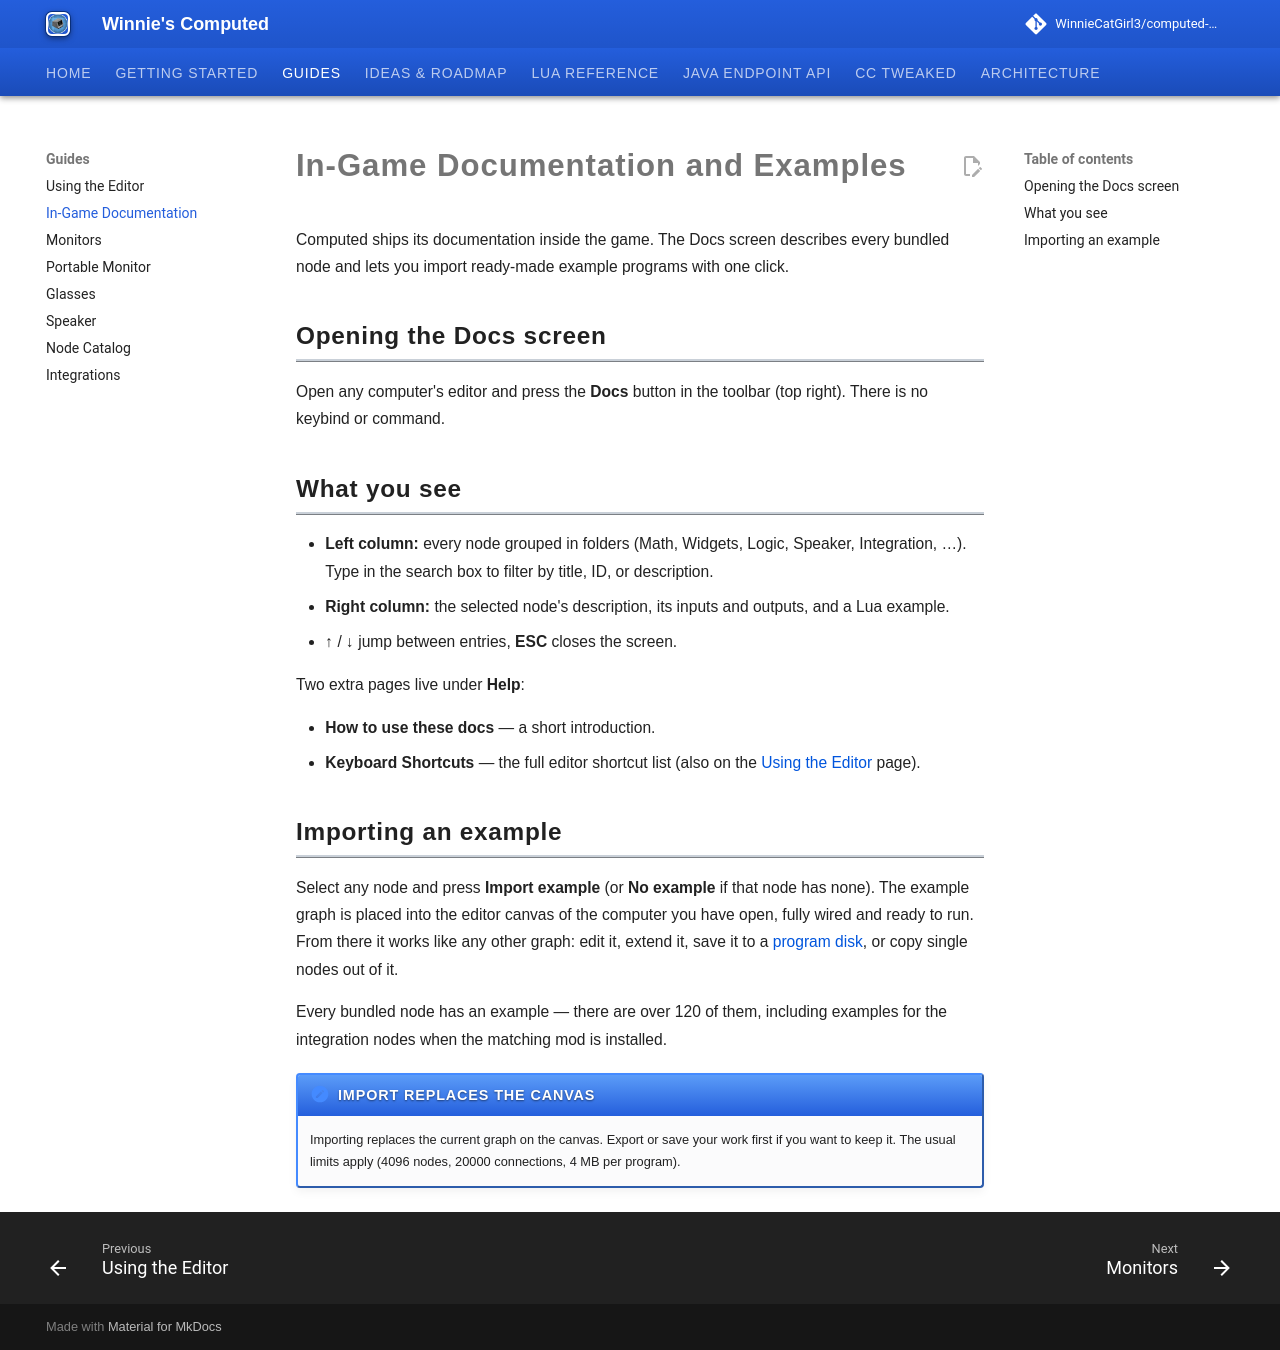

repository: WinnieCatGirl3/computed-mod · page: in-game-docs/index.html · generator: mkdocs

# In-Game Documentation and Examples

Computed ships its documentation inside the game. The Docs screen describes every bundled node and
lets you import ready-made example programs with one click.

## Opening the Docs screen

Open any computer's editor and press the **Docs** button in the toolbar (top right). There is no
keybind or command.

## What you see

- **Left column:** every node grouped in folders (Math, Widgets, Logic, Speaker, Integration, …).
  Type in the search box to filter by title, ID, or description.
- **Right column:** the selected node's description, its inputs and outputs, and a Lua example.
- **↑** / **↓** jump between entries, **ESC** closes the screen.

Two extra pages live under **Help**:

- **How to use these docs** — a short introduction.
- **Keyboard Shortcuts** — the full editor shortcut list (also on the
  [Using the Editor](editor.md) page).

## Importing an example

Select any node and press **Import example** (or **No example** if that node has none). The example
graph is placed into the editor canvas of the computer you have open, fully wired and ready to run.
From there it works like any other graph: edit it, extend it, save it to a
[program disk](lua/import-export.md), or copy single nodes out of it.

Every bundled node has an example — there are over 120 of them, including examples for the
integration nodes when the matching mod is installed.

!!! note "Import replaces the canvas"
    Importing replaces the current graph on the canvas. Export or save your work first if you want
    to keep it. The usual limits apply (4096 nodes, 20000 connections, 4 MB per program).
